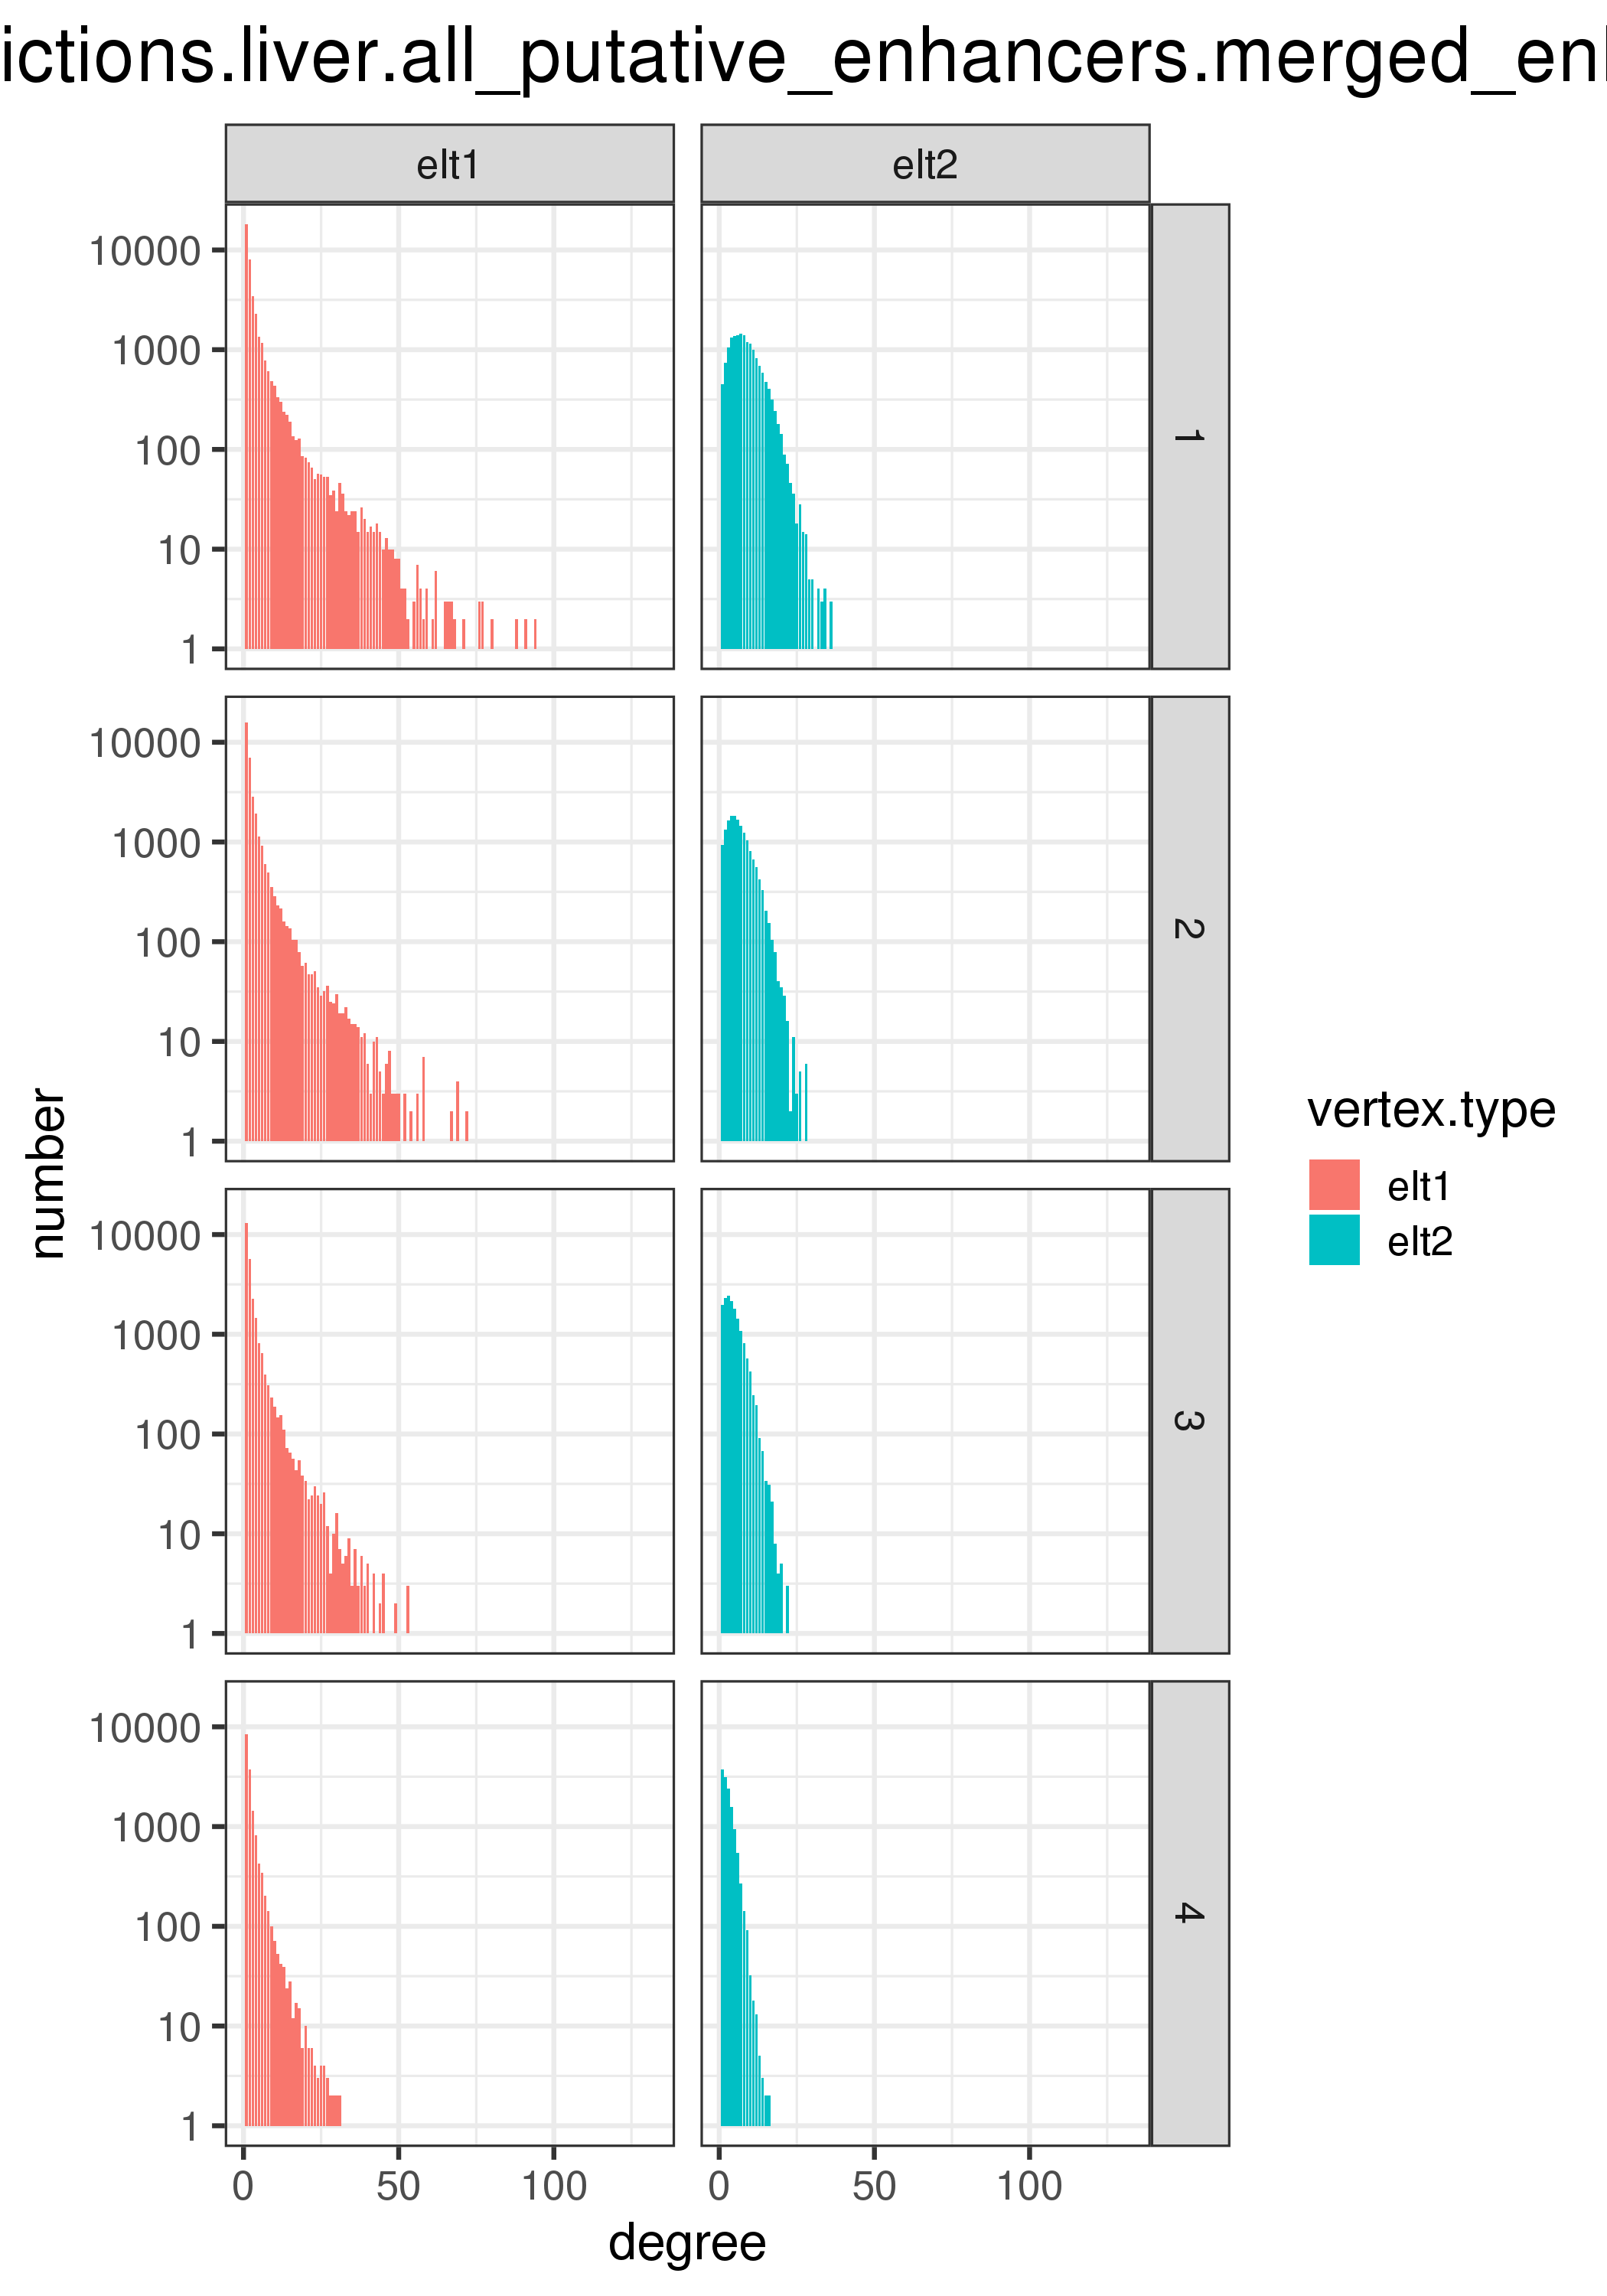

Values plotted in this chart, from the file beside it:
vertex.type	score.quantile	degree	number
elt1	1	1	18018
elt1	1	2	8077
elt1	1	3	3434
elt1	1	4	2308
elt1	1	5	1343
elt1	1	6	1176
elt1	1	7	785
elt1	1	8	613
elt1	1	9	485
elt1	1	10	433
elt1	1	11	334
elt1	1	12	300
elt1	1	13	238
elt1	1	14	222
elt1	1	15	190
elt1	1	16	135
elt1	1	17	125
elt1	1	18	129
elt1	1	19	85
elt1	1	20	82
elt1	1	21	74
elt1	1	22	66
elt1	1	23	50
elt1	1	24	57
elt1	1	25	56
elt1	1	26	53
elt1	1	27	53
elt1	1	28	35
elt1	1	29	39
elt1	1	30	24
elt1	1	31	46
elt1	1	32	36
elt1	1	33	24
elt1	1	34	22
elt1	1	35	24
elt1	1	36	24
elt1	1	37	15
elt1	1	38	26
elt1	1	39	20
elt1	1	40	15
elt1	1	41	17
elt1	1	42	15
elt1	1	43	18
elt1	1	44	15
elt1	1	45	10
elt1	1	46	13
elt1	1	47	10
elt1	1	48	10
elt1	1	49	8
elt1	1	50	8
elt1	1	51	4
elt1	1	52	4
elt1	1	53	2
elt1	1	54	1
elt1	1	55	3
elt1	1	56	7
elt1	1	57	4
elt1	1	58	2
elt1	1	59	4
elt1	1	60	1
... 640 more rows
